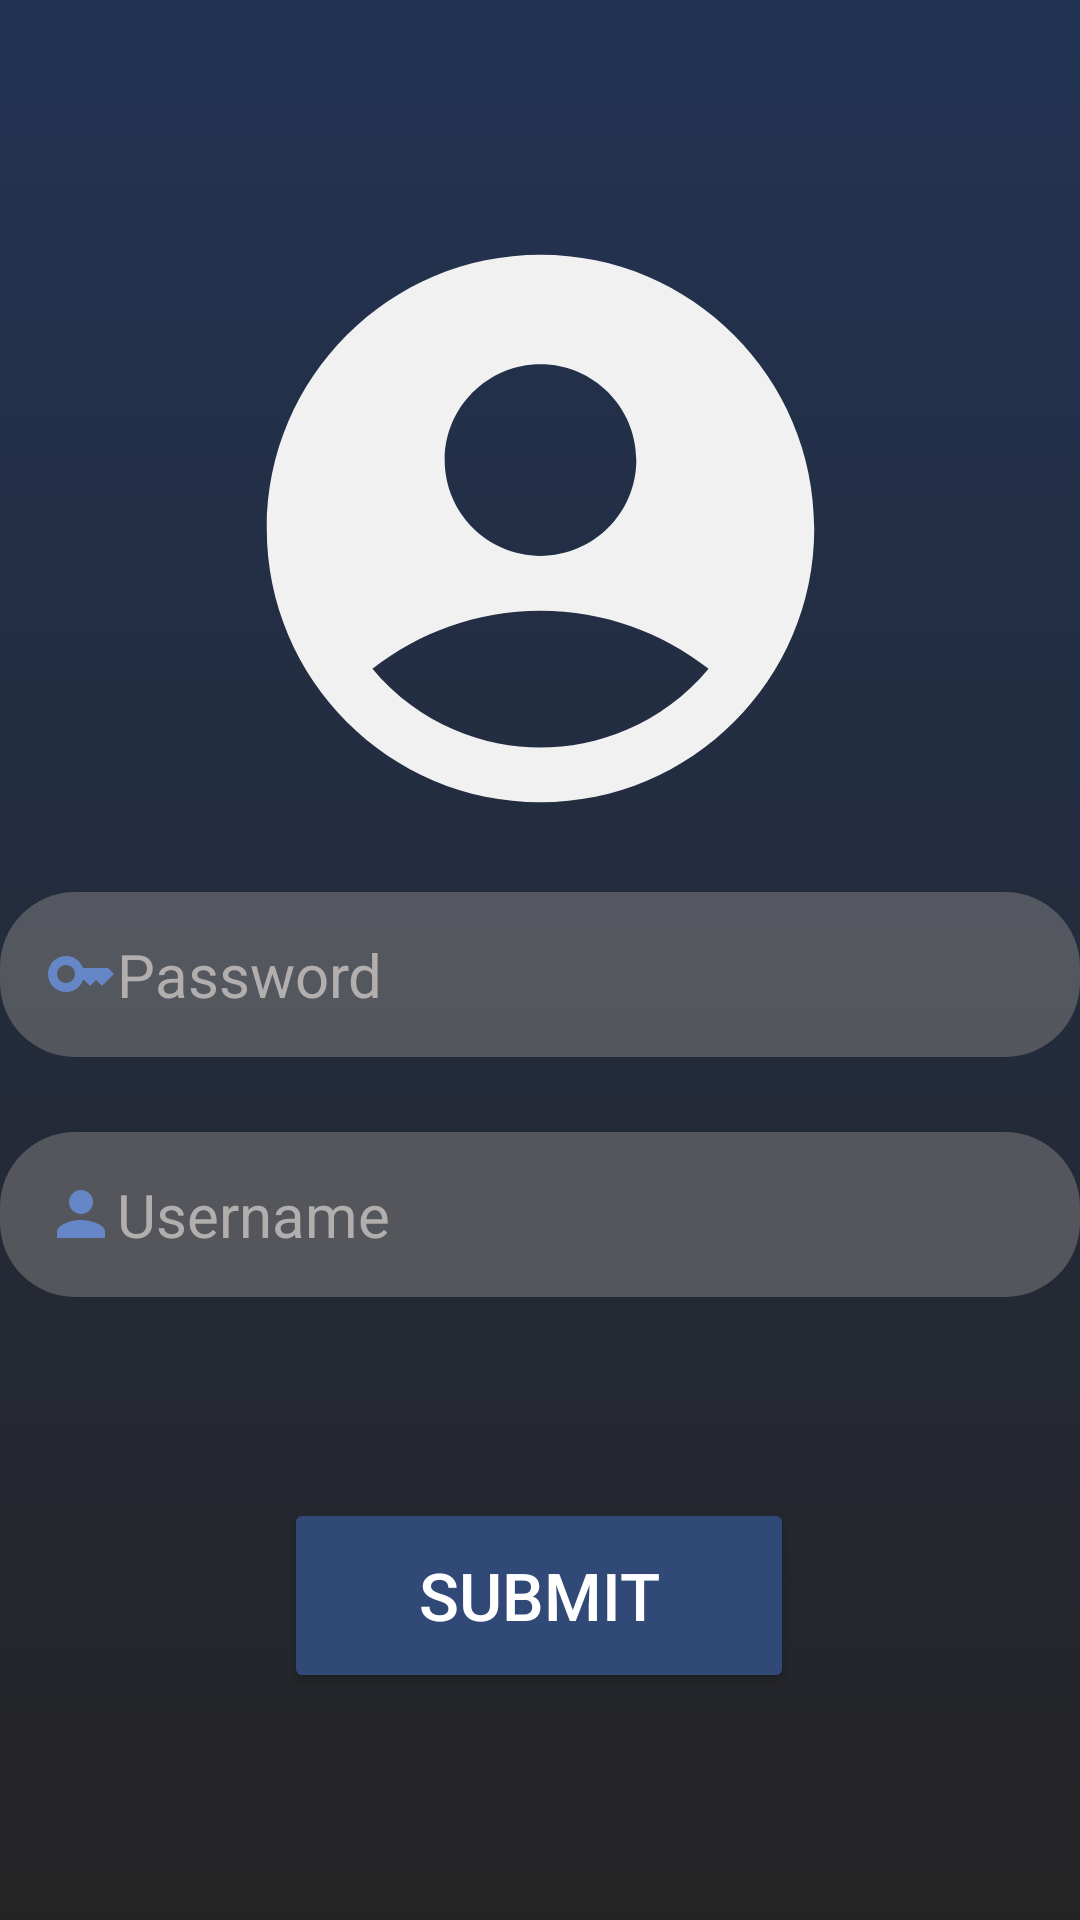

Produce the Android XML layout that renders to this screen, including the resource entries it uses.
<!-- AndroidManifest.xml: application theme Theme.VotingClient -->
<!-- res/layout/fragment_change_username.xml -->
<?xml version="1.0" encoding="utf-8"?>
<FrameLayout xmlns:android="http://schemas.android.com/apk/res/android"
    xmlns:app="http://schemas.android.com/apk/res-auto"
    xmlns:tools="http://schemas.android.com/tools"
    android:layout_width="match_parent"
    android:layout_height="match_parent"
    android:background="@drawable/bg_gradient">
    <androidx.constraintlayout.widget.ConstraintLayout
        android:layout_width="match_parent"
        android:layout_height="match_parent">
        <ImageView
            android:id="@+id/imageView"
            android:layout_width="match_parent"
            android:layout_height="219dp"
            android:layout_marginLeft="45dp"
            android:layout_marginRight="45dp"
            app:layout_constraintBottom_toBottomOf="parent"
            app:layout_constraintEnd_toEndOf="parent"
            app:layout_constraintHorizontal_bias="0.494"
            app:layout_constraintStart_toStartOf="parent"
            app:layout_constraintTop_toTopOf="parent"
            app:layout_constraintVertical_bias="0.158"
            app:srcCompat="@drawable/baseline_account_circle_24" />

        <EditText
            android:id="@+id/password"
            android:layout_width="match_parent"
            android:layout_height="55dp"
            android:layout_marginTop="50dp"
            android:background="@drawable/rounded_corner"
            android:drawableLeft="@drawable/baseline_key_24"
            android:ems="10"
            android:hint="@string/password"
            android:inputType="textPassword"
            android:paddingLeft="15dp"
            android:paddingRight="15dp"
            android:textColorHint="#b3aeae"
            android:textSize="20sp"
            app:layout_constraintBottom_toTopOf="@+id/username"
            app:layout_constraintEnd_toEndOf="parent"
            app:layout_constraintStart_toStartOf="parent"
            app:layout_constraintTop_toBottomOf="@+id/imageView" />

        <EditText
            android:id="@+id/username"
            android:layout_width="match_parent"
            android:layout_height="55dp"
            android:layout_marginTop="25dp"
            android:background="@drawable/rounded_corner"
            android:drawableLeft="@drawable/baseline_person_24"
            android:ems="10"
            android:hint="@string/user_name"
            android:inputType="textPersonName"
            android:paddingLeft="15dp"
            android:paddingRight="15dp"
            android:textColorHint="#b3aeae"
            android:textSize="20sp"
            app:layout_constraintBottom_toTopOf="@+id/submitbutton"
            app:layout_constraintEnd_toEndOf="parent"
            app:layout_constraintStart_toStartOf="parent"
            app:layout_constraintTop_toBottomOf="@+id/password" />

        <Button
            android:id="@+id/submitbutton"
            android:layout_width="170dp"
            android:layout_height="65dp"
            android:layout_marginStart="120dp"
            android:layout_marginTop="67dp"
            android:layout_marginEnd="121dp"
            android:layout_marginBottom="114dp"
            android:backgroundTint="#314977"
            android:text="@string/submit"
            android:textColor="#ffffff"
            android:textSize="22sp"
            app:cornerRadius="25dp"
            app:layout_constraintBottom_toBottomOf="parent"
            app:layout_constraintEnd_toEndOf="parent"
            app:layout_constraintStart_toStartOf="parent"
            app:layout_constraintTop_toBottomOf="@+id/username" />
    </androidx.constraintlayout.widget.ConstraintLayout>
</FrameLayout>
<!-- resources referenced by this layout -->
<resources>
  <!-- drawable baseline_account_circle_24 (drawable) -->
  <?xml version="1.0" encoding="utf-8"?>
  <vector xmlns:android="http://schemas.android.com/apk/res/android" android:tint="#f1f1f1" android:height="24dp" android:width="24dp" android:viewportWidth="24" android:viewportHeight="24">
      <path android:fillColor="@android:color/white" android:pathData="M12,2C6.48,2 2,6.48 2,12s4.48,10 10,10s10,-4.48 10,-10S17.52,2 12,2zM12,6c1.93,0 3.5,1.57 3.5,3.5S13.93,13 12,13s-3.5,-1.57 -3.5,-3.5S10.07,6 12,6zM12,20c-2.03,0 -4.43,-0.82 -6.14,-2.88C7.55,15.8 9.68,15 12,15s4.45,0.8 6.14,2.12C16.43,19.18 14.03,20 12,20z"/>
  </vector>
  <!-- drawable baseline_key_24 (drawable) -->
  <?xml version="1.0" encoding="utf-8"?>
  <vector xmlns:android="http://schemas.android.com/apk/res/android" android:tint="#6587c8" android:height="24dp" android:width="24dp" android:viewportWidth="24" android:viewportHeight="24">
      <path android:fillColor="#6587c8" android:pathData="M21,10h-8.35C11.83,7.67 9.61,6 7,6c-3.31,0 -6,2.69 -6,6s2.69,6 6,6c2.61,0 4.83,-1.67 5.65,-4H13l2,2l2,-2l2,2l4,-4.04L21,10zM7,15c-1.65,0 -3,-1.35 -3,-3c0,-1.65 1.35,-3 3,-3s3,1.35 3,3C10,13.65 8.65,15 7,15z"/>
  </vector>
  <!-- drawable baseline_person_24 (drawable) -->
  <?xml version="1.0" encoding="utf-8"?>
  <vector xmlns:android="http://schemas.android.com/apk/res/android" android:tint="#6587c8" android:height="24dp" android:width="24dp" android:viewportWidth="24" android:viewportHeight="24">
      <path android:fillColor="#6587c8" android:pathData="M12,12c2.21,0 4,-1.79 4,-4s-1.79,-4 -4,-4 -4,1.79 -4,4 1.79,4 4,4zM12,14c-2.67,0 -8,1.34 -8,4v2h16v-2c0,-2.66 -5.33,-4 -8,-4z"/>
  </vector>
  <!-- drawable bg_gradient (drawable) -->
  <?xml version="1.0" encoding="utf-8"?>
  <selector xmlns:android="http://schemas.android.com/apk/res/android">
      <item>
          <shape>
              <gradient android:startColor="#da000000" android:endColor="#223353" android:angle="90"/>
          </shape>
      </item>
  </selector>
  <!-- drawable rounded_corner (drawable) -->
  <?xml version="1.0" encoding="utf-8"?>
  <shape xmlns:android="http://schemas.android.com/apk/res/android" android:shape="rectangle">
      <corners android:radius="25dp"/>
      <solid android:color="#8f7a7a7a"/>
  </shape>
  <string name="password">Password</string>
  <string name="submit">SUBMIT</string>
  <string name="user_name">Username</string>
  <style name="Theme.VotingClient" parent="Base.Theme.VotingClient" />
  <style name="Base.Theme.VotingClient" parent="Theme.Material3.DayNight.NoActionBar">
          
          
      </style>
</resources>
